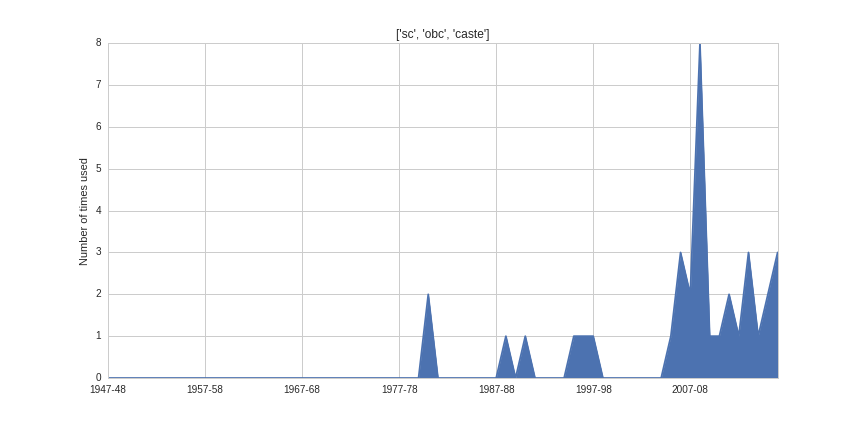

The table this chart was drawn from, first rows:
1947-48, 0
1948-49, 0
1949-50, 0
1950-51, 0
1951-52, 0
1952-53, 0
1953-54, 0
1954-55, 0
1955-56, 0
1956-57, 0
1957-58, 0
1958-59, 0
1959-60, 0
1960-61, 0
1961-62, 0
1962-63, 0
1963-64, 0
1964-65, 0
1965-66, 0
1966-67, 0
1967-68, 0
1968-69, 0
1969-70, 0
1970-71, 0
1971-72, 0
1972-73, 0
1973-74, 0
1974-75, 0
1975-76, 0
1976-77, 0
1977-78, 0
1978-79, 0
1979-80, 0
1980-81, 2
1981-82, 0
1982-83, 0
1983-84, 0
1984-85, 0
1985-86, 0
1986-87, 0
1987-88, 0
1988-89, 1
1989-90, 0
1990-91, 1
1991-92, 0
1992-93, 0
1993-94, 0
1994-95, 0
1995-96, 1
1996-97, 1
1997-98, 1
1998-99, 0
1999-2000, 0
2000-01, 0
2001-02, 0
2002-03, 0
2003-04, 0
2004-05, 0
2005-06, 1
2006-07, 3
2007-08, 2
... 9 more rows
